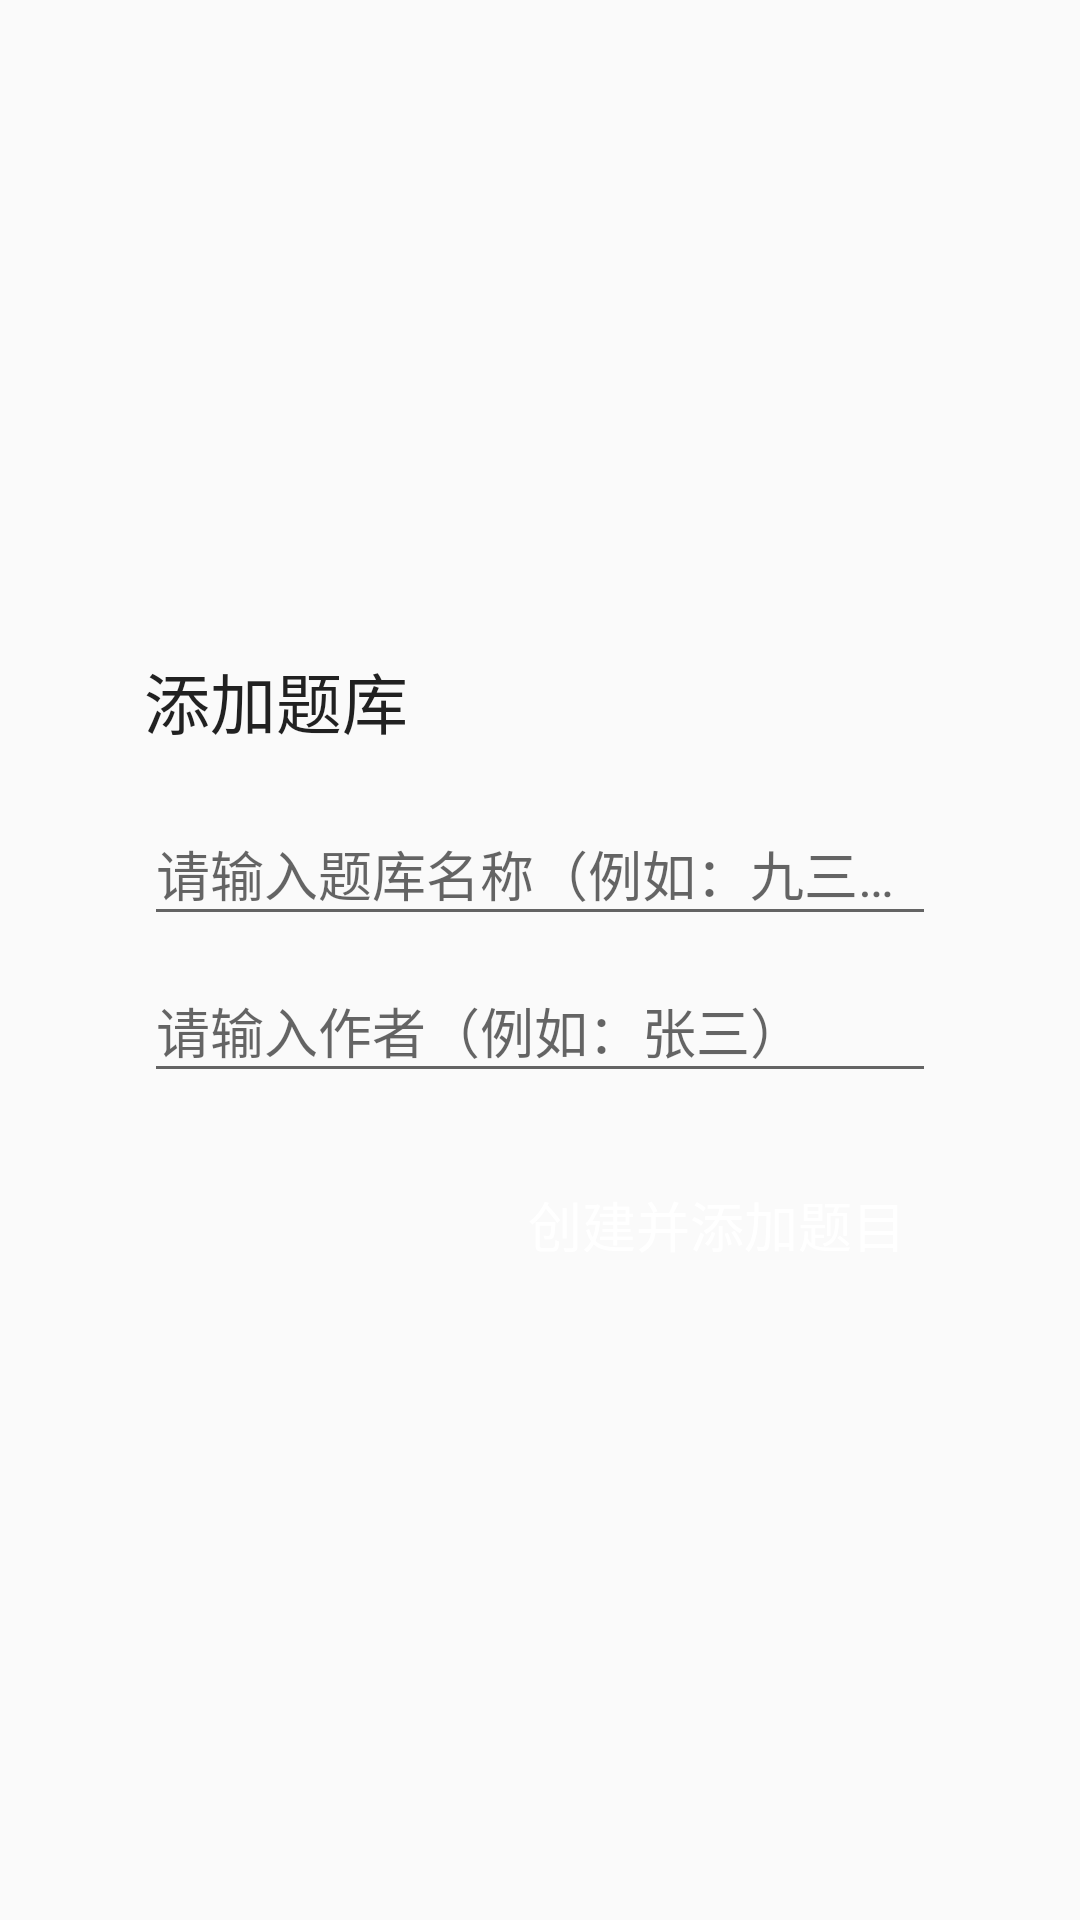

Reconstruct the res/layout file that produces this screen, plus the resources it refers to.
<!-- AndroidManifest.xml: application theme AppTheme -->
<!-- res/layout/activity_addquestionlibrary.xml -->
<?xml version="1.0" encoding="utf-8"?>
<FrameLayout
    xmlns:android="http://schemas.android.com/apk/res/android"
    xmlns:tools="http://schemas.android.com/tools"
    android:layout_width="match_parent"
    android:layout_height="match_parent"
    tools:context=".view.dialog.DialogActivity">

    <LinearLayout
        android:id="@+id/container"
        android:layout_width="match_parent"
        android:layout_height="wrap_content"
        android:layout_gravity="center"
        android:layout_marginEnd="@dimen/dialog_margin"
        android:layout_marginStart="@dimen/dialog_margin"
        android:background="@drawable/dialog_background"
        android:transitionName="@string/transition_dialog"
        android:elevation="@dimen/dialog_elevation"
        android:orientation="vertical"
        android:paddingBottom="@dimen/activity_vertical_margin"
        android:paddingLeft="@dimen/activity_horizontal_margin"
        android:paddingRight="@dimen/activity_horizontal_margin"
        android:paddingTop="@dimen/activity_vertical_margin">

        <TextView
            android:layout_width="wrap_content"
            android:layout_height="wrap_content"
            android:layout_marginTop="10dp"
            android:text="添加题库"
            android:textAppearance="?android:textAppearanceLarge"/>

        <android.support.design.widget.TextInputLayout android:layout_width="match_parent"
            android:layout_height="wrap_content" android:layout_marginTop="10dip">
            <AutoCompleteTextView android:id="@+id/atv_add_question_title" android:layout_width="match_parent"
                android:layout_height="wrap_content" android:hint="@string/qa_addlibrary_title"
                android:inputType="text" android:maxLines="1"
                android:singleLine="true" android:imeOptions="actionNext" />

        </android.support.design.widget.TextInputLayout>

        <android.support.design.widget.TextInputLayout android:layout_width="match_parent"
            android:layout_height="wrap_content">
            <AutoCompleteTextView android:id="@+id/atv_add_question_author" android:layout_width="match_parent"
                android:layout_height="wrap_content" android:hint="@string/qa_addlibrary_author"
                android:inputType="text" android:maxLines="1"
                android:singleLine="true" android:imeOptions="actionDone" />

        </android.support.design.widget.TextInputLayout>

        <Button
            android:id="@+id/close"
            android:layout_width="wrap_content"
            android:layout_height="wrap_content"
            android:layout_gravity="bottom|right"
            android:background="@drawable/btn_background"
            android:layout_marginTop="20dp" android:paddingLeft="10dip" android:paddingRight="10dip"
            android:text="创建并添加题目"
            android:textColor="#fff"
            android:textAppearance="?android:textAppearanceMedium"/>

    </LinearLayout>

</FrameLayout>
<!-- resources referenced by this layout -->
<resources>
  <dimen name="activity_horizontal_margin">16dp</dimen>
  <dimen name="activity_vertical_margin">16dp</dimen>
  <dimen name="dialog_elevation">6dp</dimen>
  <dimen name="dialog_margin">32dp</dimen>
  <string name="qa_addlibrary_author">请输入作者（例如：张三）</string>
  <string name="qa_addlibrary_title">请输入题库名称（例如：九三班英语考试）</string>
  <string name="transition_dialog">transition_dialog</string>
  <style name="AppTheme" parent="Theme.AppCompat.Light.DarkActionBar">
          
          <item name="colorPrimary">@color/colorPrimary</item>
          <item name="colorPrimaryDark">@color/colorPrimaryDark</item>
          <item name="colorAccent">@color/colorAccent</item>
      </style>
  <color name="colorPrimary">#0abc64</color>
  <color name="colorPrimaryDark">#0abc64</color>
  <color name="colorAccent">#e23c52</color>
</resources>
